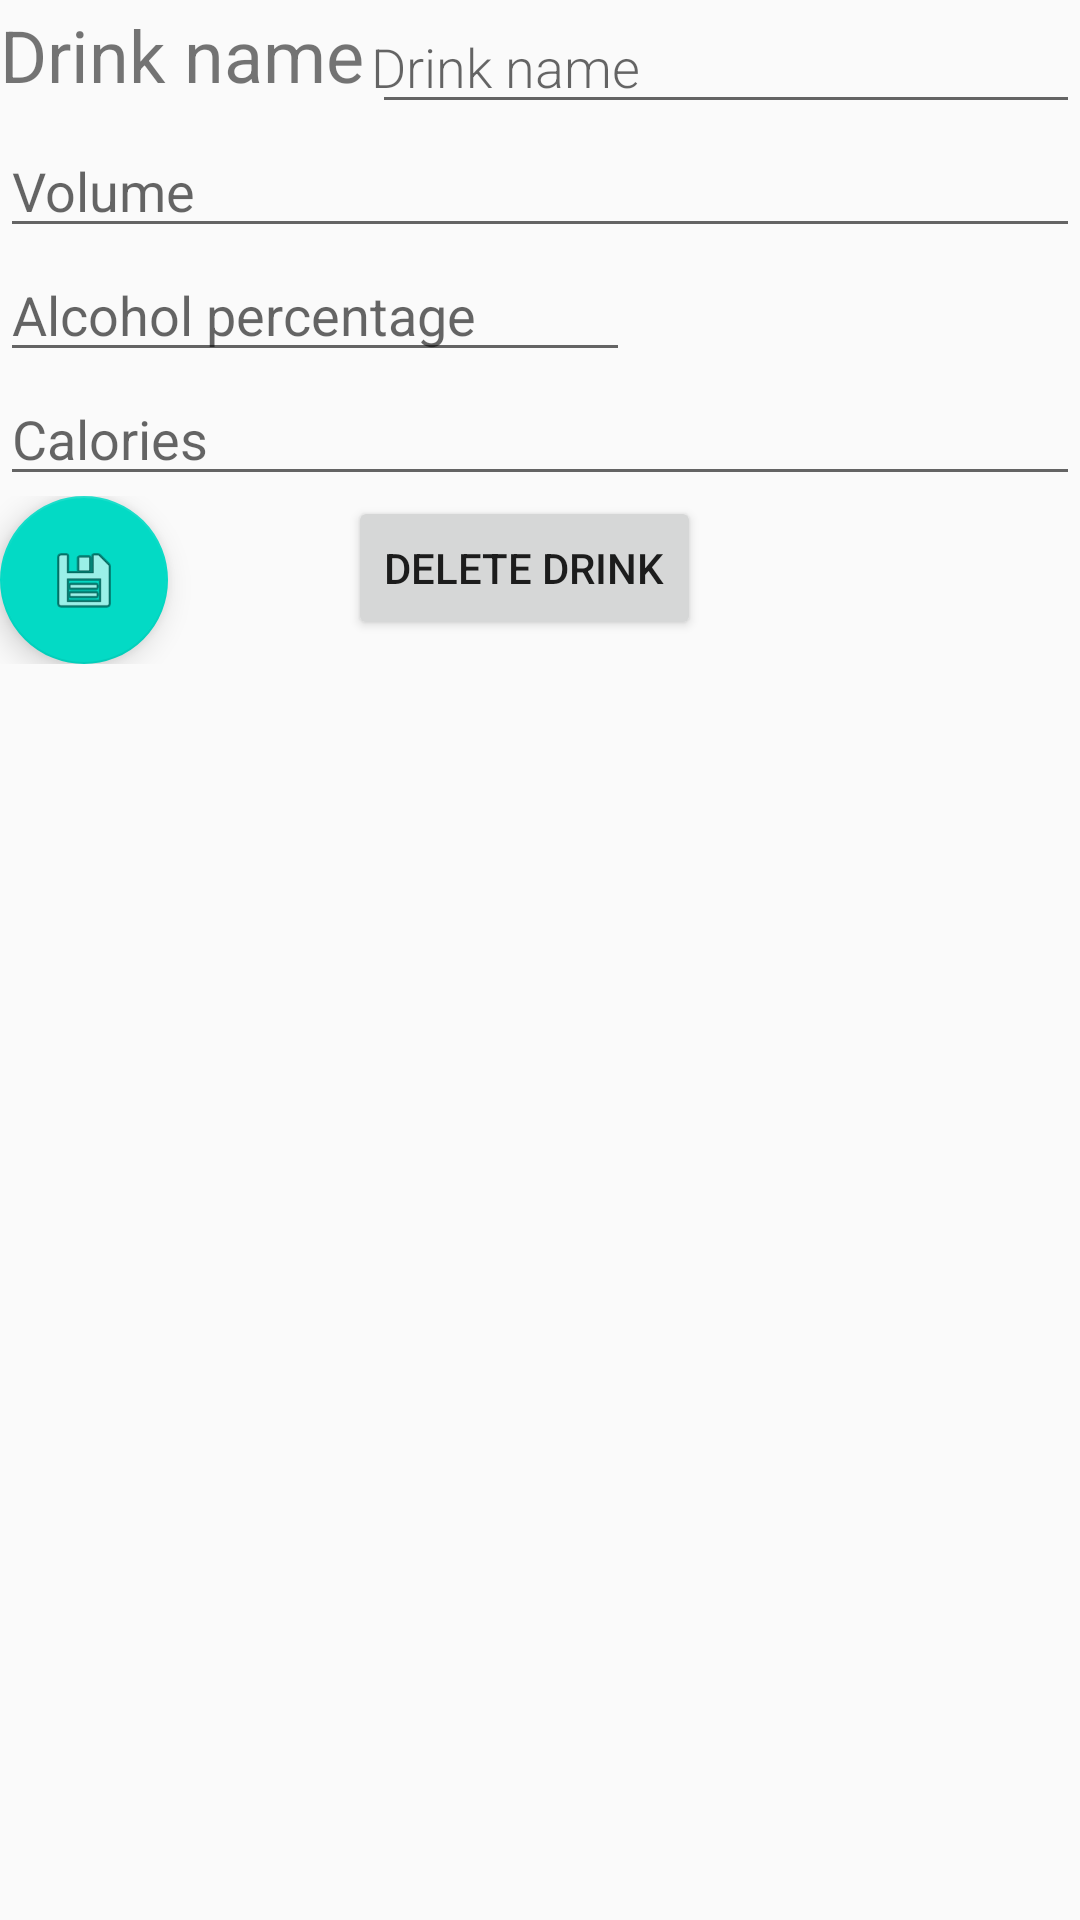

Reconstruct the res/layout file that produces this screen, plus the resources it refers to.
<!-- AndroidManifest.xml: application theme AppTheme -->
<!-- res/layout/activity_new_drink.xml -->
<?xml version="1.0" encoding="utf-8"?>
<LinearLayout xmlns:android="http://schemas.android.com/apk/res/android"
    xmlns:app="http://schemas.android.com/apk/res-auto"
    android:layout_width="match_parent"
    android:layout_height="match_parent"
    android:orientation="vertical">

    <RelativeLayout
        android:layout_width="wrap_content"
        android:layout_height="wrap_content">

        <TextView
            android:id="@+id/textView"
            android:layout_width="124dp"
            android:layout_height="37dp"
            android:layout_alignParentStart="true"
            android:layout_centerVertical="true"
            android:text="@string/drink"
            android:textAlignment="viewStart"
            android:textSize="24sp" />

        <EditText
            android:id="@+id/edit_drink"
            android:layout_width="match_parent"
            android:layout_height="wrap_content"
            android:layout_marginBottom="@dimen/big_padding"
            android:layout_marginTop="@dimen/big_padding"
            android:fontFamily="sans-serif-light"
            android:hint="@string/drink"
            android:inputType="textAutoComplete"
            android:padding="@dimen/small_padding"
            android:layout_toEndOf="@id/textView"
            android:textSize="18sp" />
    </RelativeLayout>

    <EditText
        android:id="@+id/edit_cl"
        android:layout_width="match_parent"
        android:layout_height="wrap_content"
        android:ems="10"
        android:hint="@string/volume"
        android:inputType="number" />

    <EditText
        android:id="@+id/alcoholPercentage"
        android:layout_width="wrap_content"
        android:layout_height="wrap_content"
        android:ems="10"
        android:hint="@string/alcoholPercentage"
        android:inputType="numberDecimal" />

    <EditText
        android:id="@+id/edit_calories"
        android:layout_width="match_parent"
        android:layout_height="wrap_content"
        android:ems="10"
        android:hint="@string/calories"
        android:inputType="number" />

    <LinearLayout
        android:layout_width="match_parent"
        android:layout_height="wrap_content"
        android:layout_marginTop="@dimen/big_padding"
        android:orientation="horizontal">

        <android.support.design.widget.FloatingActionButton
            android:id="@+id/button_save"
            android:layout_width="match_parent"
            android:layout_height="wrap_content"
            android:clickable="true"
            app:srcCompat="@android:drawable/ic_menu_save" />

        <Button
            android:id="@+id/deleteButton"
            android:layout_width="wrap_content"
            android:layout_height="wrap_content"
            android:layout_marginLeft="60dp"
            android:baselineAligned="false"
            android:text="@string/button_delete_drink" />

    </LinearLayout>

</LinearLayout>
<!-- resources referenced by this layout -->
<resources>
  <string name="alcoholPercentage">Alcohol percentage</string>
  <string name="button_delete_drink">Delete drink</string>
  <string name="calories">Calories</string>
  <string name="drink">Drink name</string>
  <string name="volume">Volume</string>
  <style name="AppTheme" parent="Theme.AppCompat.Light.DarkActionBar">
          
          <item name="colorPrimary">@color/colorPrimary</item>
          <item name="colorPrimaryDark">@color/colorPrimaryDark</item>
          <item name="colorAccent">@color/colorAccent</item>
      </style>
  <!-- not gathered from this repository: default colours our renderer supplied (Android Studio template values) -->
  <color name="colorPrimary">#FF6200EE</color>
  <color name="colorPrimaryDark">#FF3700B3</color>
  <color name="colorAccent">#FF03DAC5</color>
</resources>
